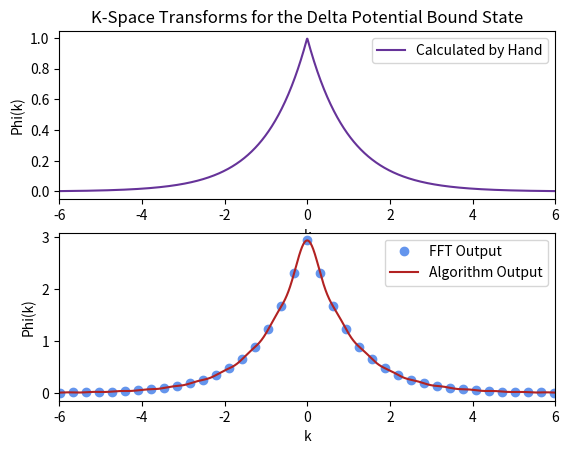

Write the Python code that produced this figure.
import numpy as np
import matplotlib.pyplot as plt
import scipy.fftpack


Dt = 0.001
t = np.arange(-10,10,Dt)
x = 1/(t**2+1)

y = np.fft.fftshift(np.fft.fft(x))
m = Dt*np.abs(y)

f = np.arange(-len(y)/2,len(y)/2)/Dt/len(y)
f2 = np.arange(-len(y)/2,len(y)/2)/Dt/len(y)*(2*np.pi)
ycontrolfft = 1/np.sqrt(2*np.pi) * (1/(1+1j*f2) + 1/(1-1j*f2))

def wavefunction(x):
    return 1/(x**2+1)

def wavetransform(f,xmin=-10,xmax=10,kmin=-10,kmax=10,nx=2000,nk=2000):
    k = np.linspace(kmin,kmax,nk)
    x = np.linspace(xmin,xmax,nx)
    phi = np.empty_like(k)
    for m in range(len(k)):
        gx = f(x)*np.exp(-1j*k[m]*x)
        area = np.sum(gx)*(xmax-xmin)/nx
        phi[m] = area
    phi = np.real(phi)
    return k, phi


k, phi = wavetransform(wavefunction,nx=2000,nk=2000)
ycontrolalg = np.exp(-np.abs(k))

plt.subplot(2,1,1)
plt.plot(k,ycontrolalg, '-', color='rebeccapurple',label='Calculated by Hand')
plt.title('Calculated by Hand')
plt.xlim(-6,6)
plt.xlabel('k')
plt.ylabel('Phi(k)')
plt.title('K-Space Transforms for the Delta Potential Bound State')
plt.legend()
plt.subplot(2,1,2)
plt.plot(f2,m,'o',color='cornflowerblue',label='FFT Output')
plt.plot(k,phi,'-',color='firebrick',label='Algorithm Output')
plt.xlim(-6,6)
plt.xlabel('k')
plt.ylabel('Phi(k)')
plt.legend()
#plt.title('FFT Version Calculated by Hand')
#plt.subplot(2,2,2)
#plt.plot(f2,m)
#plt.title('Calculated with FFT')
#plt.subplot(2,2,3)
#plt.plot(k,ycontrolalg)
#plt.title('Algorithm Version Calculated by Hand')
#plt.subplot(2,2,4)
#plt.plot(k,phi)
#plt.title('Calculated with Algorithm')
plt.show()
